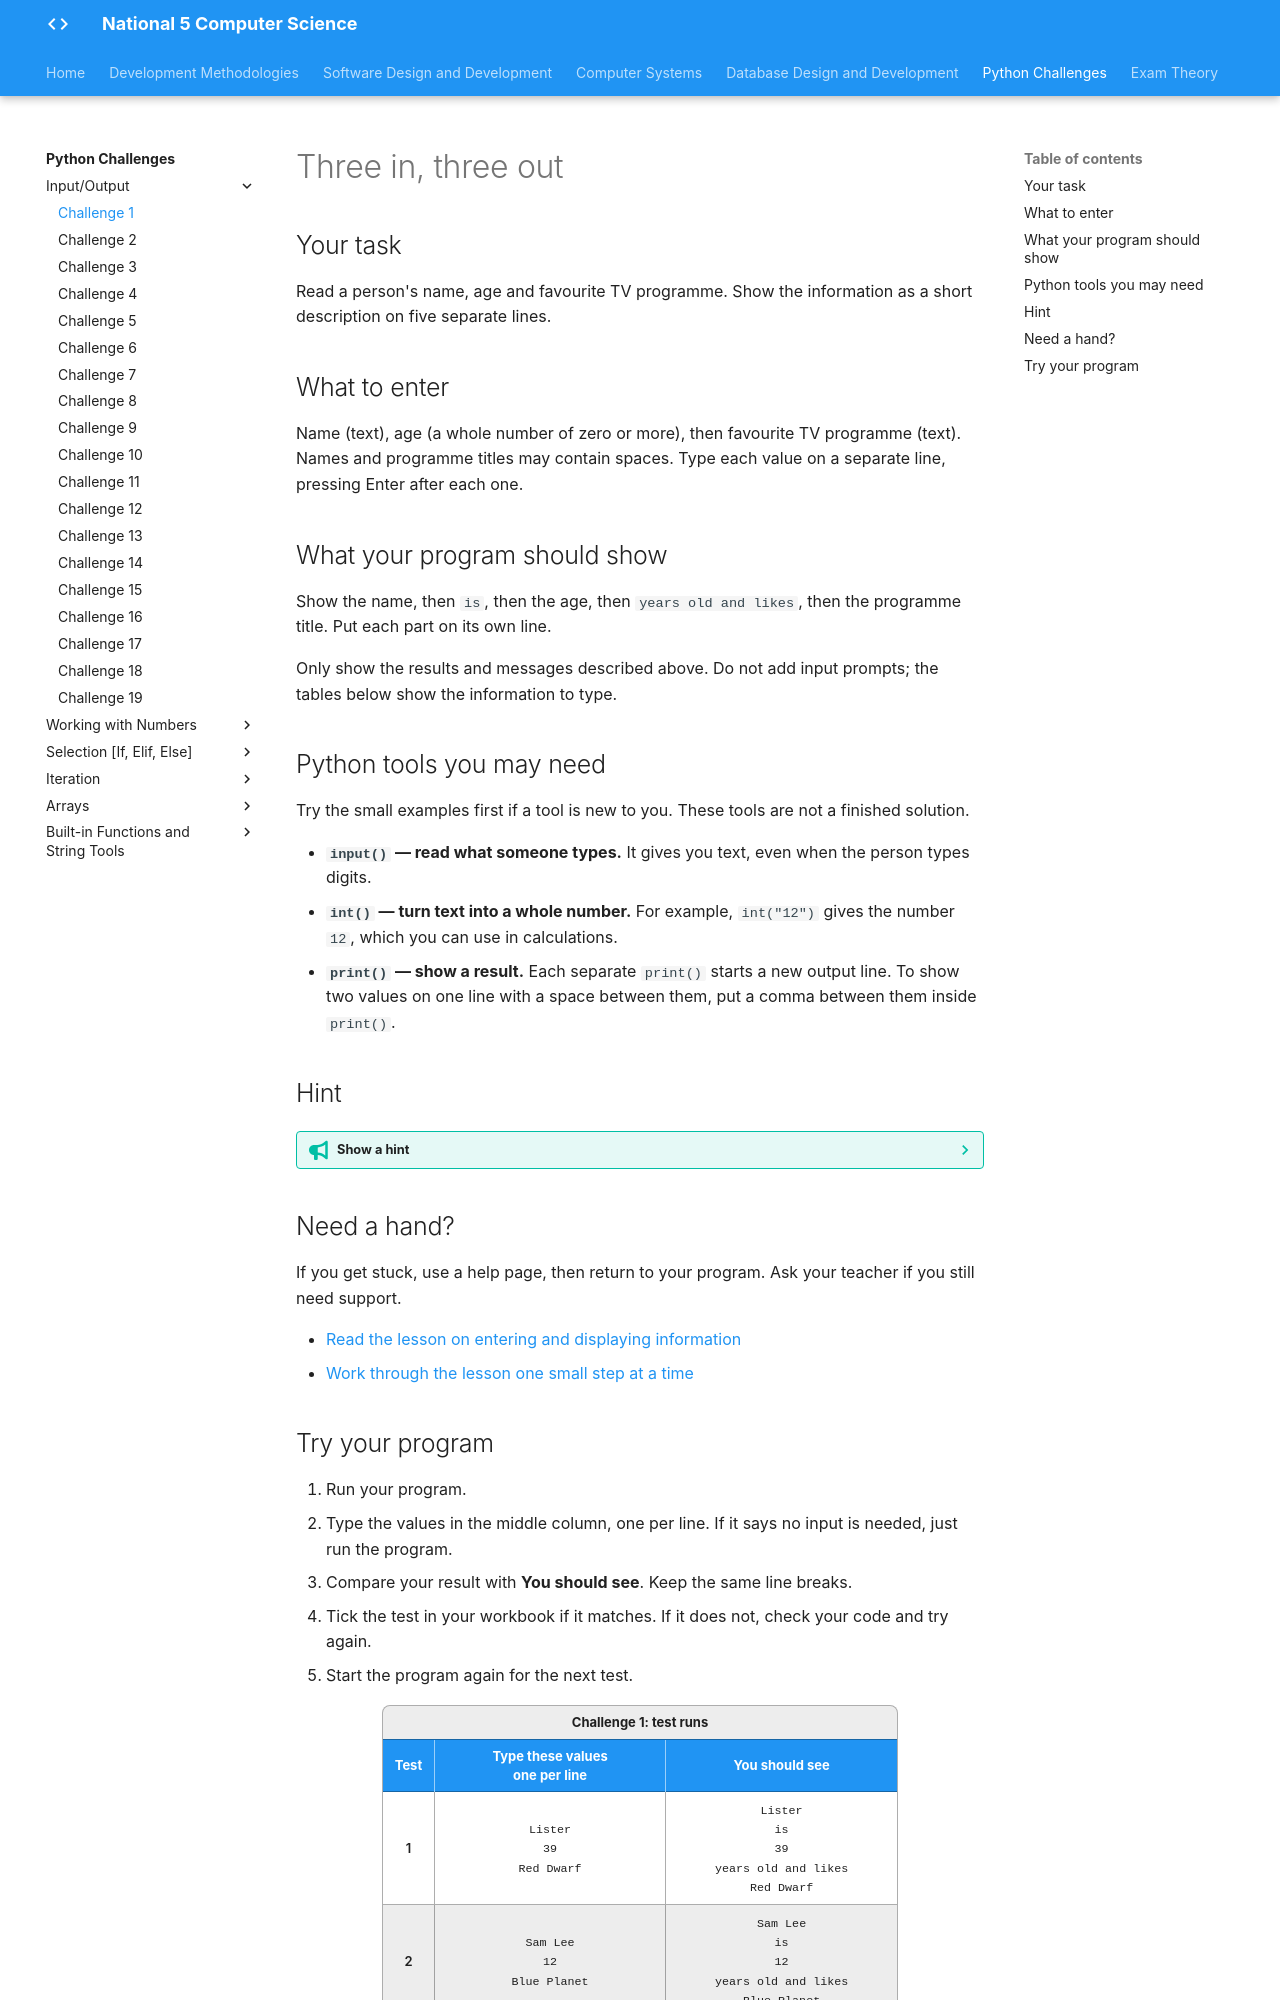

repository: Mr-Wood-CS/LN-National-5 · page: python-challenges/tasks/Challenge 1/index.html · generator: mkdocs

# Three in, three out

## Your task

Read a person's name, age and favourite TV programme. Show the information as a short description on five separate lines.

## What to enter

Name (text), age (a whole number of zero or more), then favourite TV programme (text). Names and programme titles may contain spaces. Type each value on a separate line, pressing Enter after each one.

## What your program should show

Show the name, then `is`, then the age, then `years old and likes`, then the programme title. Put each part on its own line.

Only show the results and messages described above. Do not add input prompts; the tables below show the information to type.

## Python tools you may need

Try the small examples first if a tool is new to you. These tools are not a finished solution.

- **`input()` — read what someone types.** It gives you text, even when the person types digits.
- **`int()` — turn text into a whole number.** For example, `int("12")` gives the number `12`, which you can use in calculations.
- **`print()` — show a result.** Each separate `print()` starts a new output line. To show two values on one line with a space between them, put a comma between them inside `print()`.

## Hint

??? tip "Show a hint"

    Count the output lines before you start. Some lines contain entered information, while others always contain the same words.

## Need a hand?

If you get stuck, use a help page, then return to your program. Ask your teacher if you still need support.

- [Read the lesson on entering and displaying information](https://snakify.org/lessons/print_input_numbers/)
- [Work through the lesson one small step at a time](https://snakify.org/lessons/print_input_numbers/steps/1/)
